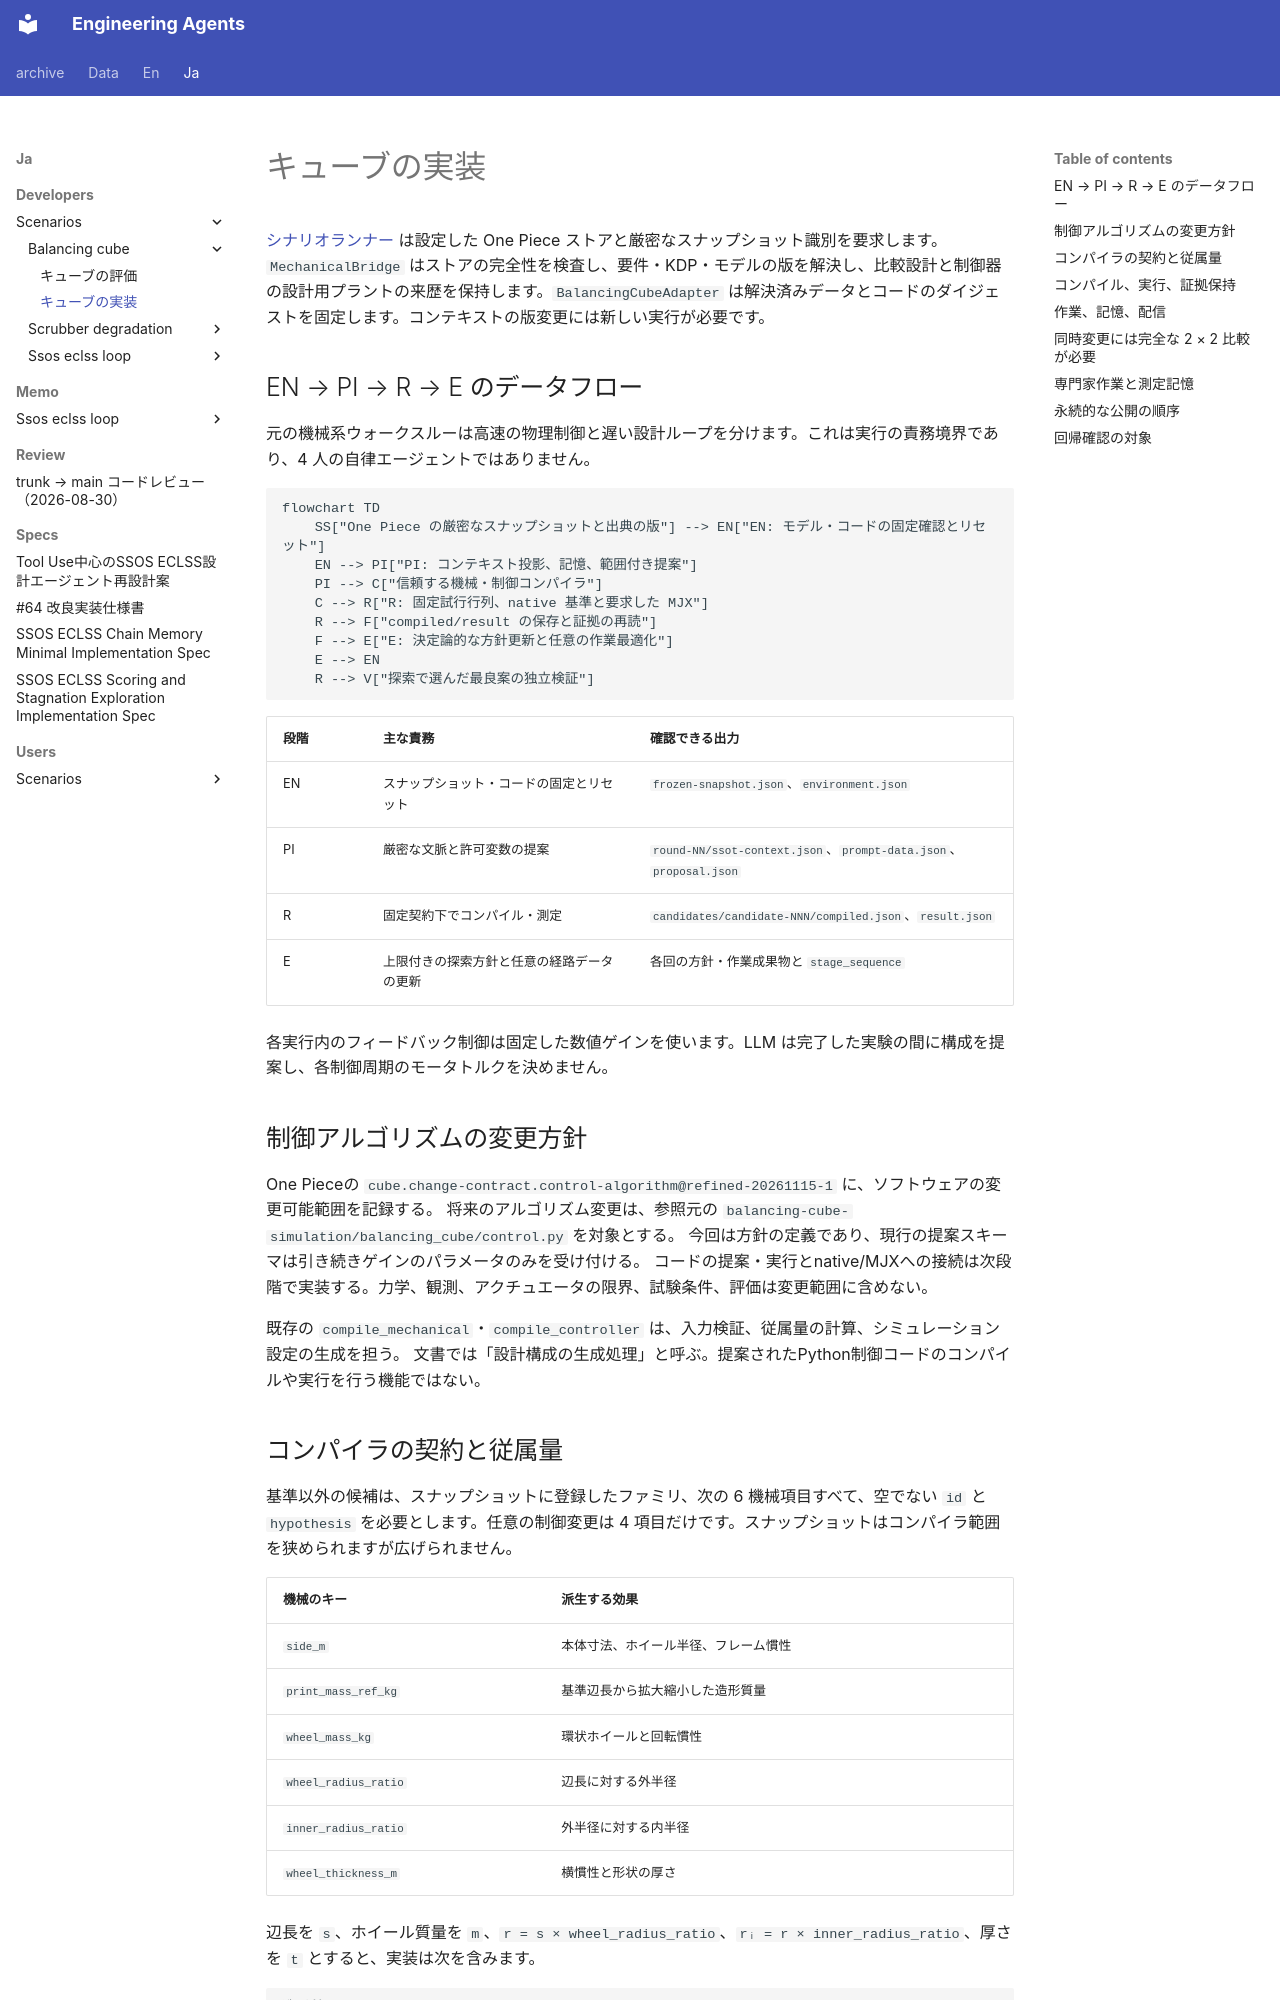

repository: hirototamura/engineering_agents · page: ja/developers/scenarios/balancing_cube/implementation/index.html · generator: mkdocs

# キューブの実装

[シナリオランナー](https://github.com/hirototamura/engineering_agents/blob/main/src/scenario/balancing_cube/scenario_run.py) は設定した One Piece ストアと厳密なスナップショット識別を要求します。`MechanicalBridge` はストアの完全性を検査し、要件・KDP・モデルの版を解決し、比較設計と制御器の設計用プラントの来歴を保持します。`BalancingCubeAdapter` は解決済みデータとコードのダイジェストを固定します。コンテキストの版変更には新しい実行が必要です。

## EN → PI → R → E のデータフロー

元の機械系ウォークスルーは高速の物理制御と遅い設計ループを分けます。これは実行の責務境界であり、4 人の自律エージェントではありません。

```mermaid
flowchart TD
    SS["One Piece の厳密なスナップショットと出典の版"] --> EN["EN: モデル・コードの固定確認とリセット"]
    EN --> PI["PI: コンテキスト投影、記憶、範囲付き提案"]
    PI --> C["信頼する機械・制御コンパイラ"]
    C --> R["R: 固定試行行列、native 基準と要求した MJX"]
    R --> F["compiled/result の保存と証拠の再読"]
    F --> E["E: 決定論的な方針更新と任意の作業最適化"]
    E --> EN
    R --> V["探索で選んだ最良案の独立検証"]
```

| 段階 | 主な責務 | 確認できる出力 |
| --- | --- | --- |
| EN | スナップショット・コードの固定とリセット | `frozen-snapshot.json`、`environment.json` |
| PI | 厳密な文脈と許可変数の提案 | `round-NN/ssot-context.json`、`prompt-data.json`、`proposal.json` |
| R | 固定契約下でコンパイル・測定 | `candidates/candidate-NNN/compiled.json`、`result.json` |
| E | 上限付きの探索方針と任意の経路データの更新 | 各回の方針・作業成果物と `stage_sequence` |

各実行内のフィードバック制御は固定した数値ゲインを使います。LLM は完了した実験の間に構成を提案し、各制御周期のモータトルクを決めません。

## 制御アルゴリズムの変更方針

One Pieceの `cube.change-contract.control-algorithm@refined-20261115-1` に、ソフトウェアの変更可能範囲を記録する。
将来のアルゴリズム変更は、参照元の `balancing-cube-simulation/balancing_cube/control.py` を対象とする。
今回は方針の定義であり、現行の提案スキーマは引き続きゲインのパラメータのみを受け付ける。
コードの提案・実行とnative/MJXへの接続は次段階で実装する。力学、観測、アクチュエータの限界、試験条件、評価は変更範囲に含めない。

既存の `compile_mechanical`・`compile_controller` は、入力検証、従属量の計算、シミュレーション設定の生成を担う。
文書では「設計構成の生成処理」と呼ぶ。提案されたPython制御コードのコンパイルや実行を行う機能ではない。
